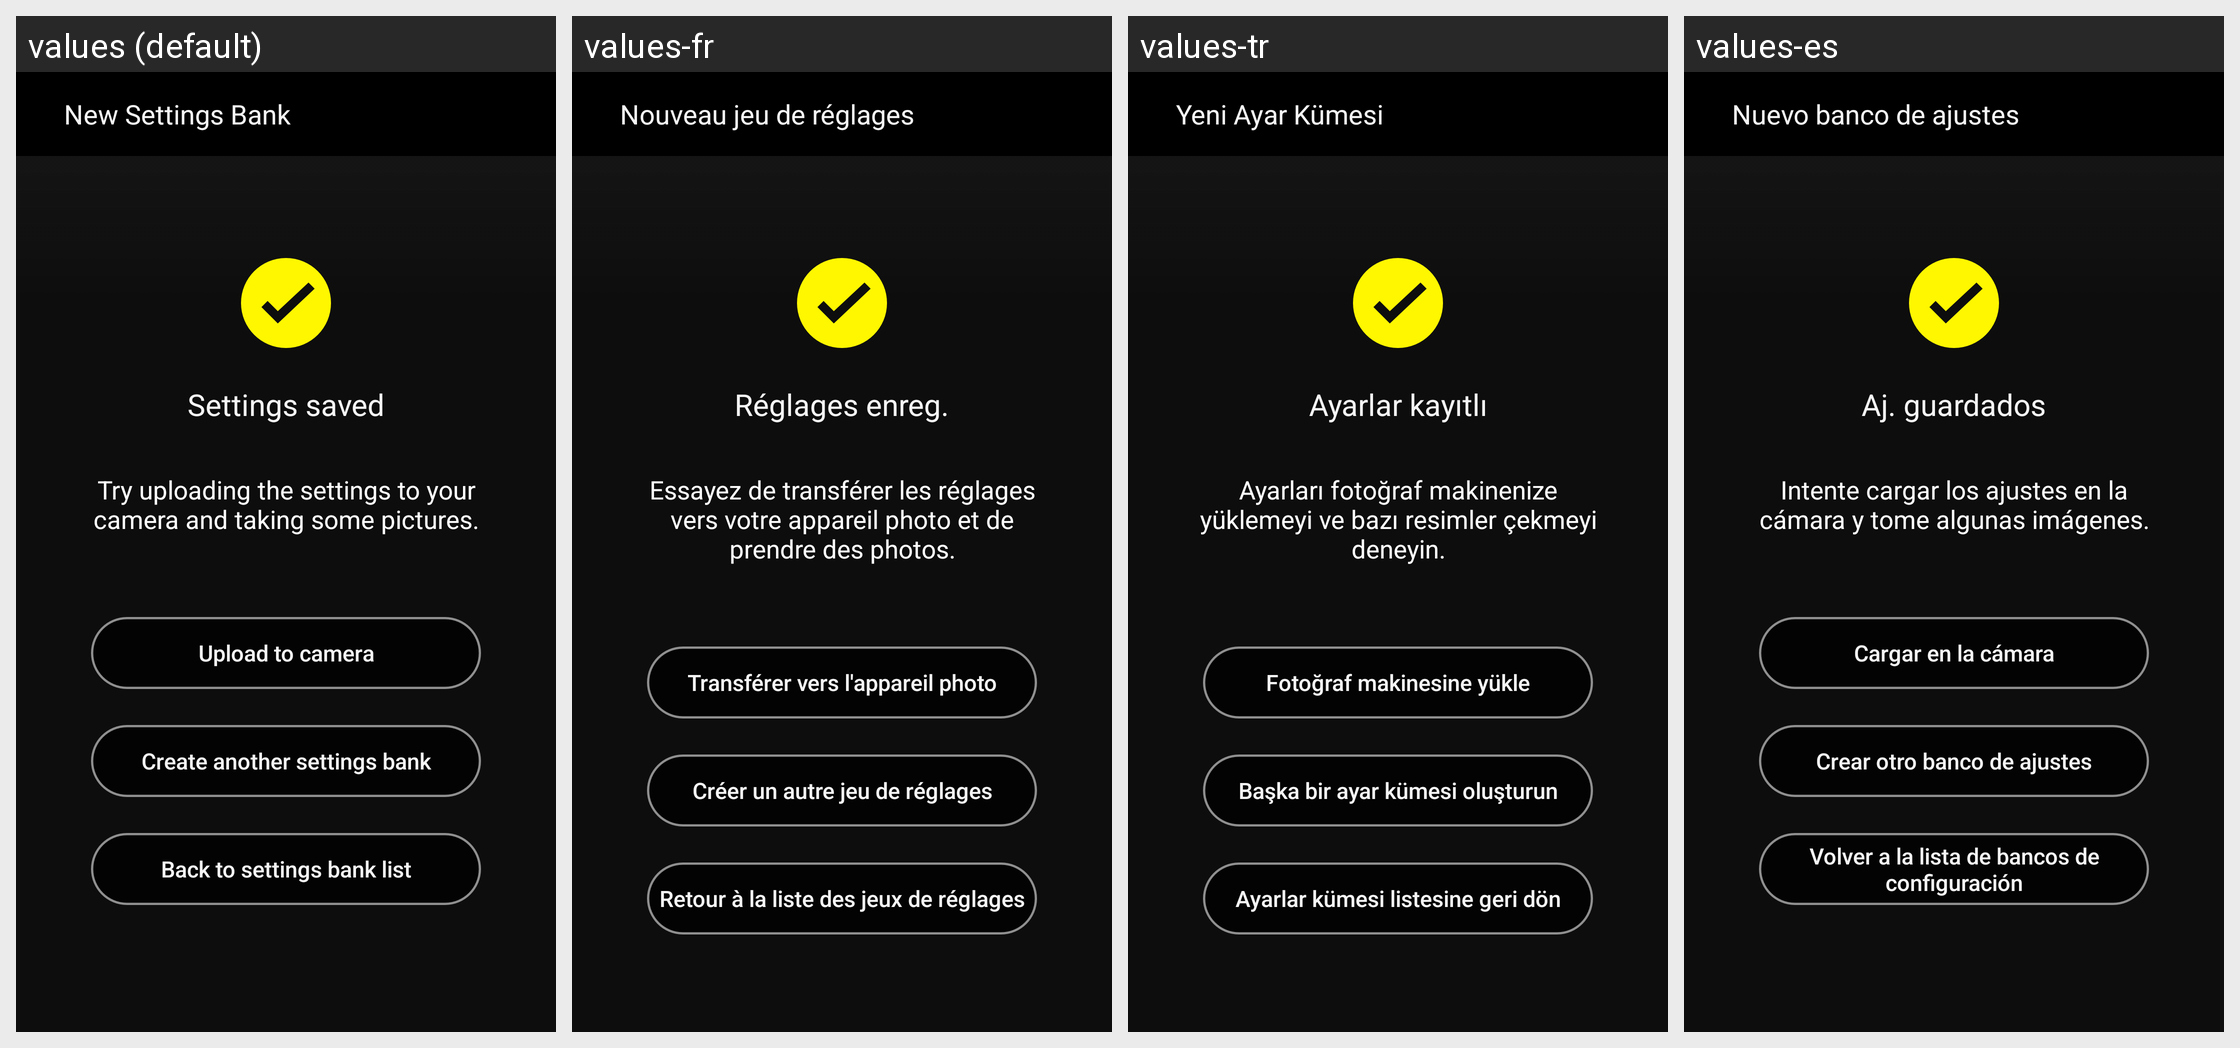

Here is an Android app screen in its default locale and in the app's own translations. Write out the translated-string differences for the strings that appear on this screen.
Android screen res/layout/fragment_my_shoot_setting_create_finish.xml rendered under 4 locales, left to right: values (default), values-fr, values-tr, values-es. Device: Nexus 5 (rendered at 1080×1920; each locale shown at half size, 540×960, under a caption strip naming it); theme AppTheme.
Other locales in the repository, not shown: values-af, values-am, values-ar, values-as, values-az, values-be, values-bg, values-bn, values-bs, values-ca, values-cs, values-da, values-el, values-en-rCA, values-en-rGB, values-en-rIN, values-en-rXC, values-es-rUS, values-et, values-eu, values-fa, values-fi, values-fr-rCA, values-gl, values-gu, values-hi, values-hr, values-hu, values-hy, values-in, values-is, values-iw, values-ka, values-kk, values-km, values-kn, values-ky, values-lo, values-lt, values-lv, values-mk, values-ml, values-mn, values-mr, values-ms, values-my, values-nb, values-ne, values-nl, values-or, values-pa, values-pl, values-pt, values-pt-rBR, values-pt-rPT, values-ro, values-ru, values-si, values-sk, values-sl, values-sq, values-sr, values-sv, values-sw, values-ta, values-te, values-th, values-tl, values-uk, values-ur, values-uz, values-vi, values-zh-rCN, values-zh-rHK, values-zu.
Strings drawn on this screen, with the default value and each locale's value (text and hints the layout hard-codes, and strings that could not be matched under every locale, appear in the picture but are not listed):

MID_CREATE_SET
  values: New Settings Bank
  values-fr: Nouveau jeu de réglages
  values-tr: Yeni Ayar Kümesi
  values-es: Nuevo banco de ajustes

MID_SET_FINISHED
  values: Settings saved
  values-fr: Réglages enreg.
  values-tr: Ayarlar kayıtlı
  values-es: Aj. guardados

MID_SET_FINISHED_DESC
  values: Try uploading the settings to your camera and taking some pictures.
  values-fr: Essayez de transférer les réglages vers votre appareil photo et de prendre des photos.
  values-tr: Ayarları fotoğraf makinenize yüklemeyi ve bazı resimler çekmeyi deneyin.
  values-es: Intente cargar los ajustes en la cámara y tome algunas imágenes.

MID_SEND_SET_TO_CAMERA
  values: Upload to camera
  values-fr: Transférer vers l'appareil photo
  values-tr: Fotoğraf makinesine yükle
  values-es: Cargar en la cámara

MID_SEND_ANOTHER
  values: Create another settings bank
  values-fr: Créer un autre jeu de réglages
  values-tr: Başka bir ayar kümesi oluşturun
  values-es: Crear otro banco de ajustes

MID_BACK_TO_HOME
  values: Back to settings bank list
  values-fr: Retour à la liste des jeux de réglages
  values-tr: Ayarlar kümesi listesine geri dön
  values-es: Volver a la lista de bancos de configuración
